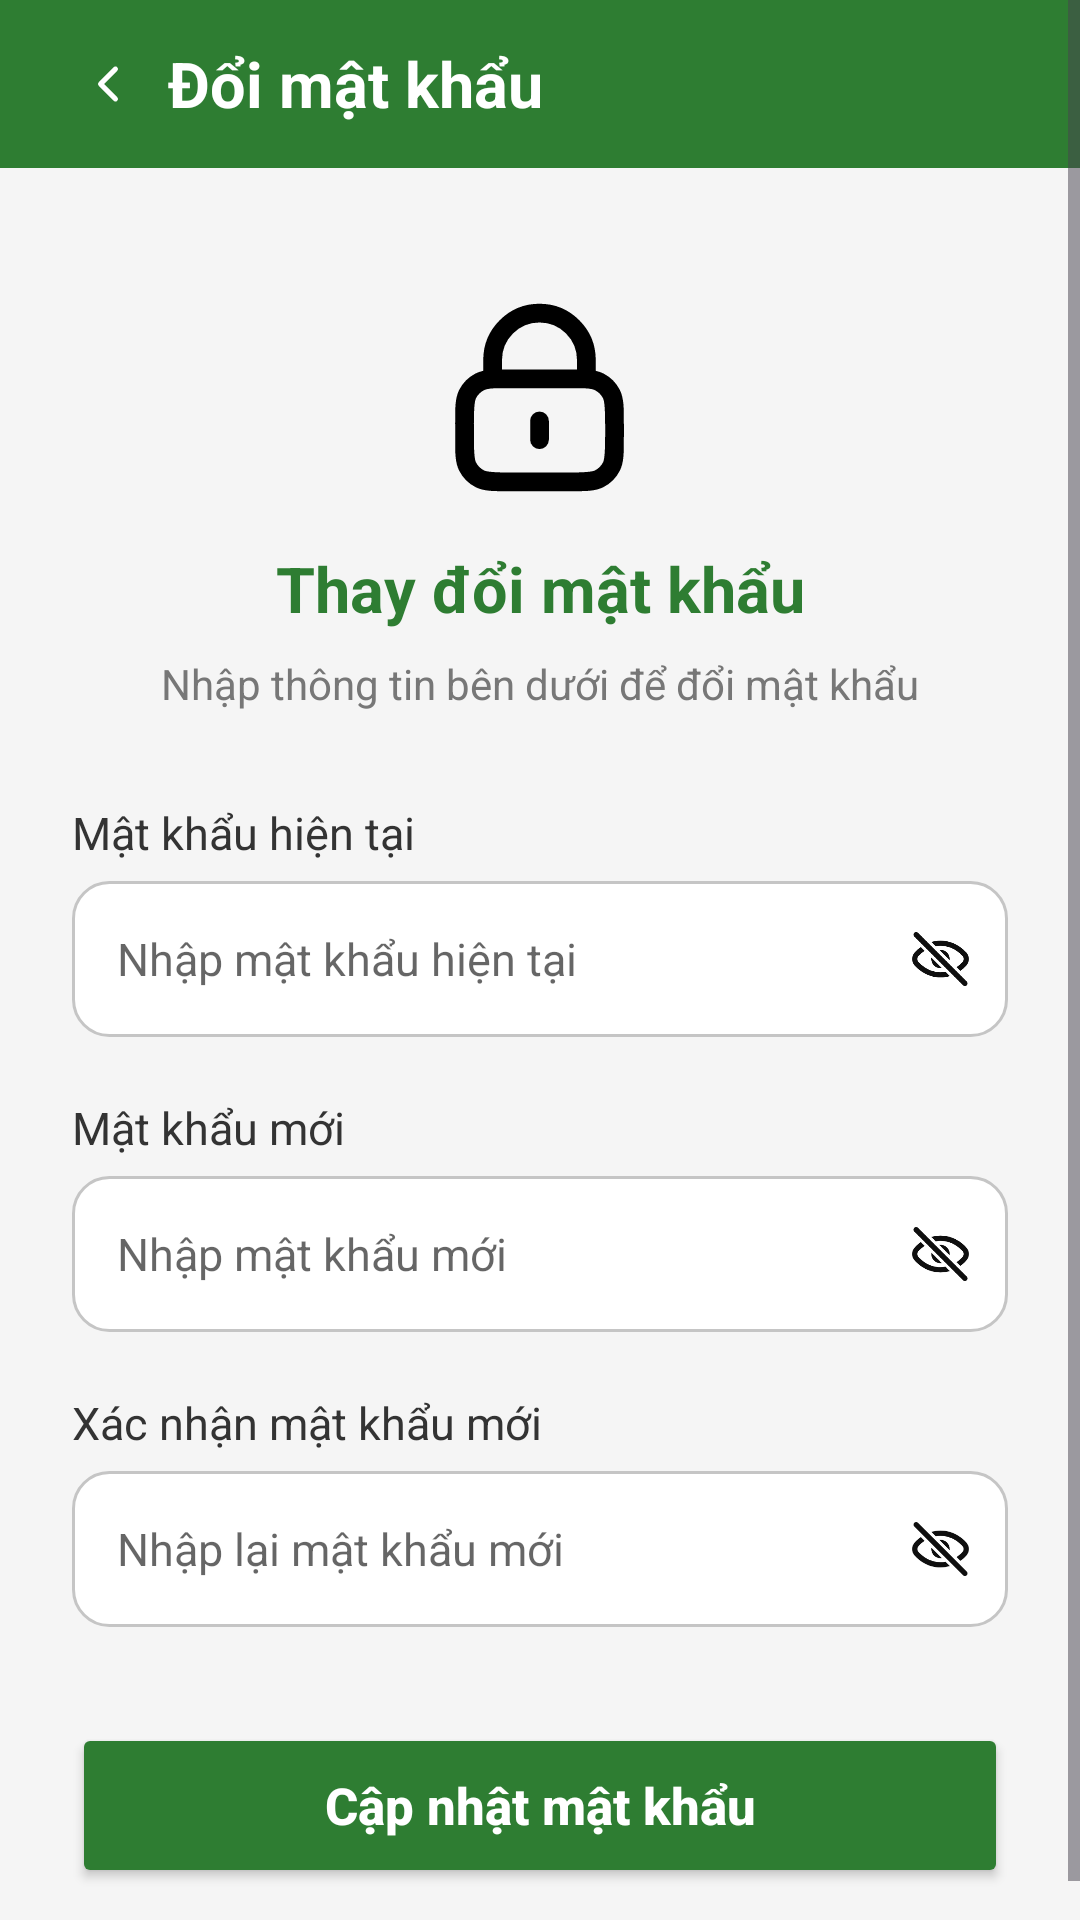

Write the Android layout XML for this screen, with the resource values it uses.
<!-- AndroidManifest.xml: application theme Theme.QuanLyCayCanh -->
<!-- res/layout/activity_change_password.xml -->
<?xml version="1.0" encoding="utf-8"?>
<ScrollView xmlns:android="http://schemas.android.com/apk/res/android"
    android:layout_width="match_parent"
    android:layout_height="match_parent"
    android:background="#F5F5F5"
    android:fillViewport="true">

    <LinearLayout
        android:layout_width="match_parent"
        android:layout_height="wrap_content"
        android:orientation="vertical">

        <LinearLayout
            android:layout_width="match_parent"
            android:layout_height="56dp"
            android:orientation="horizontal"
            android:gravity="center_vertical"
            android:background="#2E7D32"
            android:paddingHorizontal="16dp">

            <ImageView
                android:id="@+id/btnBack"
                android:layout_width="40dp"
                android:layout_height="match_parent"
                android:padding="10dp"
                android:src="@drawable/ic_back"
                android:contentDescription="Quay lại"
                android:clickable="true"
                android:focusable="true"
                android:tint="#FFFFFF"/>

            <TextView
                android:layout_width="wrap_content"
                android:layout_height="wrap_content"
                android:text="Đổi mật khẩu"
                android:textSize="21sp"
                android:textStyle="bold"
                android:textColor="#FFFFFF"/>
        </LinearLayout>

        <LinearLayout
            android:layout_width="match_parent"
            android:layout_height="wrap_content"
            android:orientation="vertical"
            android:padding="24dp">

            <ImageView
                android:layout_width="75dp"
                android:layout_height="75dp"
                android:layout_gravity="center"
                android:layout_marginTop="15dp"
                android:src="@drawable/ic_lock"
                android:contentDescription="Bảo mật"/>

            <TextView
                android:layout_width="match_parent"
                android:layout_height="wrap_content"
                android:layout_marginTop="12dp"
                android:gravity="center"
                android:text="Thay đổi mật khẩu"
                android:textSize="21sp"
                android:textStyle="bold"
                android:textColor="#2E7D32"/>

            <TextView
                android:layout_width="match_parent"
                android:layout_height="wrap_content"
                android:layout_marginTop="8dp"
                android:layout_marginBottom="30dp"
                android:gravity="center"
                android:text="Nhập thông tin bên dưới để đổi mật khẩu"
                android:textSize="14sp"
                android:textColor="#777777"/>

            <TextView
                android:layout_width="match_parent"
                android:layout_height="wrap_content"
                android:text="Mật khẩu hiện tại"
                android:textSize="15sp"
                android:textColor="#333333"/>

            <LinearLayout
                android:layout_width="match_parent"
                android:layout_height="52dp"
                android:layout_marginTop="6dp"
                android:background="@drawable/bg_input"
                android:orientation="horizontal"
                android:gravity="center_vertical">

                <EditText
                    android:id="@+id/edtOldPassword"
                    android:layout_width="0dp"
                    android:layout_height="match_parent"
                    android:layout_weight="1"
                    android:paddingStart="15dp"
                    android:background="@android:color/transparent"
                    android:hint="Nhập mật khẩu hiện tại"
                    android:inputType="textPassword"
                    android:textSize="15sp" android:textColor="@color/black" android:textColorHint="@color/input_hint" />

                <ImageView
                    android:id="@+id/imgOldEye"
                    android:layout_width="45dp"
                    android:layout_height="match_parent"
                    android:padding="12dp"
                    android:src="@drawable/ic_eye_off"
                    android:contentDescription="Hiện mật khẩu"
                    android:clickable="true"
                    android:focusable="true"/>
            </LinearLayout>

            <TextView
                android:layout_width="match_parent"
                android:layout_height="wrap_content"
                android:layout_marginTop="20dp"
                android:text="Mật khẩu mới"
                android:textSize="15sp"
                android:textColor="#333333"/>

            <LinearLayout
                android:layout_width="match_parent"
                android:layout_height="52dp"
                android:layout_marginTop="6dp"
                android:background="@drawable/bg_input"
                android:orientation="horizontal"
                android:gravity="center_vertical">

                <EditText
                    android:id="@+id/edtNewPassword"
                    android:layout_width="0dp"
                    android:layout_height="match_parent"
                    android:layout_weight="1"
                    android:paddingStart="15dp"
                    android:background="@android:color/transparent"
                    android:hint="Nhập mật khẩu mới"
                    android:inputType="textPassword"
                    android:textSize="15sp" android:textColor="@color/black" android:textColorHint="@color/input_hint" />

                <ImageView
                    android:id="@+id/imgNewEye"
                    android:layout_width="45dp"
                    android:layout_height="match_parent"
                    android:padding="12dp"
                    android:src="@drawable/ic_eye_off"
                    android:contentDescription="Hiện mật khẩu"
                    android:clickable="true"
                    android:focusable="true"/>
            </LinearLayout>

            <TextView
                android:layout_width="match_parent"
                android:layout_height="wrap_content"
                android:layout_marginTop="20dp"
                android:text="Xác nhận mật khẩu mới"
                android:textSize="15sp"
                android:textColor="#333333"/>

            <LinearLayout
                android:layout_width="match_parent"
                android:layout_height="52dp"
                android:layout_marginTop="6dp"
                android:background="@drawable/bg_input"
                android:orientation="horizontal"
                android:gravity="center_vertical">

                <EditText
                    android:id="@+id/edtConfirmPassword"
                    android:layout_width="0dp"
                    android:layout_height="match_parent"
                    android:layout_weight="1"
                    android:paddingStart="15dp"
                    android:background="@android:color/transparent"
                    android:hint="Nhập lại mật khẩu mới"
                    android:inputType="textPassword"
                    android:textSize="15sp" android:textColor="@color/black" android:textColorHint="@color/input_hint" />

                <ImageView
                    android:id="@+id/imgConfirmEye"
                    android:layout_width="45dp"
                    android:layout_height="match_parent"
                    android:padding="12dp"
                    android:src="@drawable/ic_eye_off"
                    android:contentDescription="Hiện mật khẩu"
                    android:clickable="true"
                    android:focusable="true"/>
            </LinearLayout>

            <Button
                android:id="@+id/btnChangePassword"
                android:layout_width="match_parent"
                android:layout_height="55dp"
                android:layout_marginTop="32dp"
                android:text="Cập nhật mật khẩu"
                android:textAllCaps="false"
                android:textSize="17sp"
                android:textStyle="bold"
                android:textColor="#FFFFFF"
                android:backgroundTint="#2E7D32"/>

        </LinearLayout>
    </LinearLayout>
</ScrollView>
<!-- resources referenced by this layout -->
<resources>
  <color name="black">#FF000000</color>
  <color name="input_hint">#99000000</color>
  <!-- drawable bg_input (drawable) -->
  <?xml version="1.0" encoding="utf-8"?>
  <shape xmlns:android="http://schemas.android.com/apk/res/android"
      android:shape="rectangle">
  
      <solid android:color="#FFFFFF"/>
  
      <corners android:radius="12dp"/>
  
      <stroke
          android:width="1dp"
          android:color="#C5C5C5"/>
  
  </shape>
  <!-- drawable ic_back (drawable) -->
  <vector xmlns:android="http://schemas.android.com/apk/res/android"
      android:width="24dp"
      android:height="24dp"
      android:viewportWidth="24"
      android:viewportHeight="24">
      <path
          android:pathData="M15,18L9,12L15,6"
          android:fillColor="@android:color/transparent"
          android:strokeColor="#000000"
          android:strokeWidth="2"
          android:strokeLineCap="round"
          android:strokeLineJoin="round" />
  </vector>
  <!-- drawable ic_eye_off (drawable) -->
  <vector xmlns:android="http://schemas.android.com/apk/res/android" android:height="24dp" android:viewportHeight="24" android:viewportWidth="24" android:width="24dp">
        
      <path android:fillColor="#0F0F0F" android:pathData="M4.496,7.441C3.547,8.118 2.778,8.842 2.189,9.48C0.857,10.922 0.857,13.078 2.189,14.52C3.917,16.391 7.189,19 12,19C13.296,19 14.48,18.811 15.552,18.498L13.889,16.835C13.294,16.941 12.664,17 12,17C7.967,17 5.188,14.82 3.659,13.163C3.034,12.487 3.034,11.513 3.659,10.837C4.238,10.21 4.995,9.508 5.932,8.878L4.496,7.441Z"/>
        
      <path android:fillColor="#0F0F0F" android:pathData="M8.533,11.478C8.508,11.649 8.494,11.823 8.494,12C8.494,13.933 10.061,15.5 11.994,15.5C12.172,15.5 12.346,15.487 12.516,15.461L8.533,11.478Z"/>
        
      <path android:fillColor="#0F0F0F" android:pathData="M15.466,12.447L11.547,8.528C11.694,8.51 11.843,8.5 11.994,8.5C13.927,8.5 15.494,10.067 15.494,12C15.494,12.151 15.485,12.301 15.466,12.447Z"/>
        
      <path android:fillColor="#0F0F0F" android:pathData="M18.112,15.093C19.028,14.47 19.771,13.781 20.341,13.163C20.966,12.487 20.966,11.513 20.341,10.837C18.812,9.18 16.033,7 12,7C11.359,7 10.75,7.055 10.173,7.154L8.505,5.486C9.562,5.183 10.727,5 12,5C16.811,5 20.083,7.609 21.811,9.48C23.143,10.922 23.143,13.078 21.811,14.52C21.23,15.149 20.476,15.86 19.547,16.528L18.112,15.093Z"/>
        
      <path android:fillColor="#0F0F0F" android:pathData="M2.008,3.422C1.617,3.032 1.617,2.398 2.008,2.008C2.398,1.617 3.032,1.617 3.422,2.008L22,20.586C22.391,20.977 22.391,21.61 22,22C21.61,22.391 20.977,22.391 20.586,22L2.008,3.422Z"/>
      
  </vector>
  <!-- drawable ic_lock (drawable) -->
  <vector xmlns:android="http://schemas.android.com/apk/res/android" android:height="24dp" android:viewportHeight="24" android:viewportWidth="24" android:width="24dp">
        
      <path android:fillColor="#00000000" android:pathData="M12,14.5V16.5M7,10.029C7.471,10 8.053,10 8.8,10H15.2C15.947,10 16.529,10 17,10.029M7,10.029C6.412,10.065 5.994,10.146 5.638,10.327C5.074,10.615 4.615,11.073 4.327,11.638C4,12.28 4,13.12 4,14.8V16.2C4,17.88 4,18.72 4.327,19.362C4.615,19.927 5.074,20.385 5.638,20.673C6.28,21 7.12,21 8.8,21H15.2C16.88,21 17.72,21 18.362,20.673C18.927,20.385 19.385,19.927 19.673,19.362C20,18.72 20,17.88 20,16.2V14.8C20,13.12 20,12.28 19.673,11.638C19.385,11.073 18.927,10.615 18.362,10.327C18.006,10.146 17.588,10.065 17,10.029M7,10.029V8C7,5.239 9.239,3 12,3C14.761,3 17,5.239 17,8V10.029" android:strokeColor="#000000" android:strokeLineCap="round" android:strokeLineJoin="round" android:strokeWidth="2"/>
      
  </vector>
  <style name="Theme.QuanLyCayCanh" parent="Base.Theme.QuanLyCayCanh" />
  <style name="Base.Theme.QuanLyCayCanh" parent="Theme.Material3.DayNight.NoActionBar">
          
          
      </style>
</resources>
